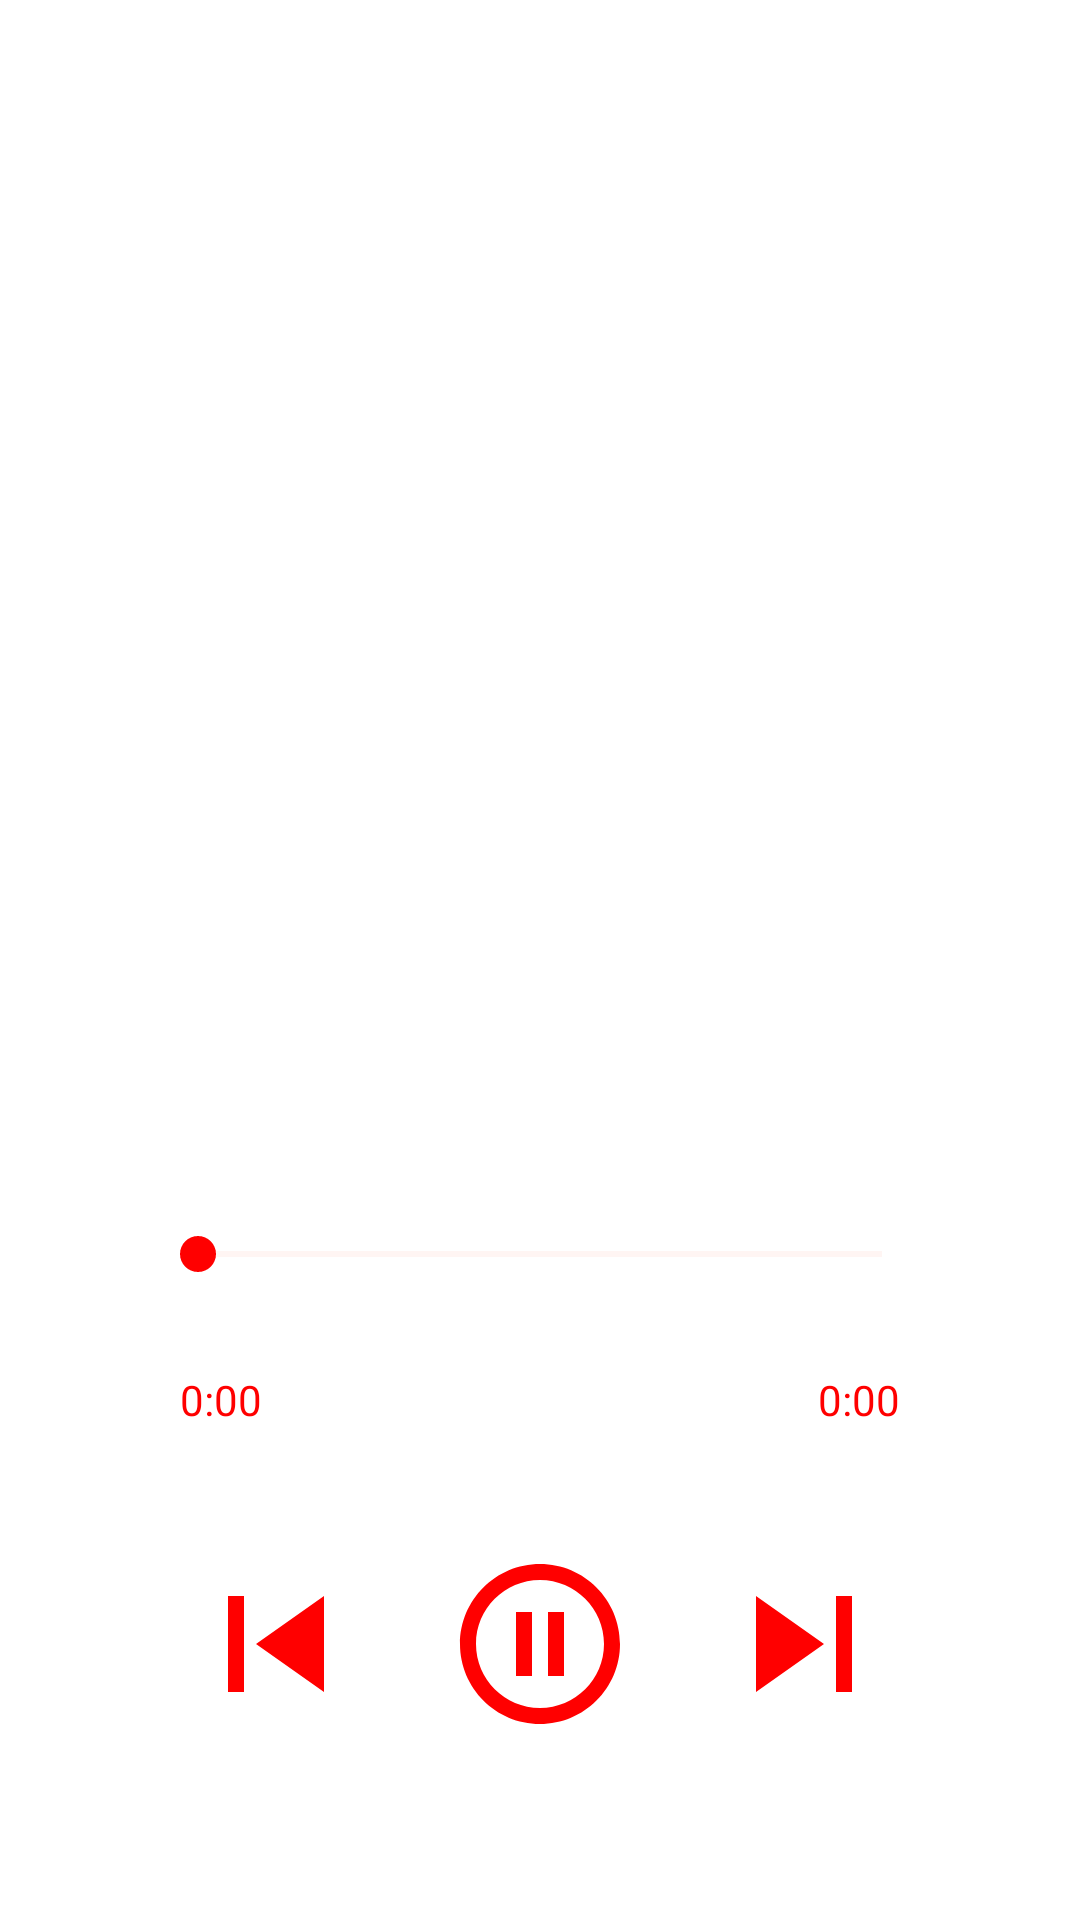

Here is an Android app screen rendered from its layout file. Give the layout XML and the strings, colors and styles it references.
<!-- AndroidManifest.xml: application theme Theme.PBPAndroidService -->
<!-- res/layout/activity_player.xml -->
<?xml version="1.0" encoding="utf-8"?>
<RelativeLayout xmlns:android="http://schemas.android.com/apk/res/android"
    xmlns:app="http://schemas.android.com/apk/res-auto"
    xmlns:tools="http://schemas.android.com/tools"
    android:layout_width="match_parent"
    android:layout_height="match_parent"
    android:background="#FFFFFF"
    tools:context=".MusicPlayerActivity">

    <TextView
        android:id="@+id/song_title"
        android:layout_width="match_parent"
        android:layout_height="wrap_content"
        android:layout_marginStart="20dp"
        android:layout_marginTop="60dp"
        android:layout_marginEnd="20dp"
        android:layout_marginBottom="20dp"
        android:ellipsize="marquee"
        android:gravity="center"
        android:padding="20dp"
        android:singleLine="true"
        android:textColor="#ff0000"
        android:textSize="30sp"
        android:textStyle="bold"
        />

    <ImageView
        android:layout_width="240dp"
        android:layout_height="240dp"
        android:id="@+id/music_icon_big"
        android:layout_centerHorizontal="true"
        android:padding="20dp"
        android:layout_above="@id/controls"
        android:src="@drawable/music_icon"/>

    <RelativeLayout
        android:layout_width="match_parent"
        android:layout_height="wrap_content"
        android:layout_alignParentBottom="true"
        android:id="@+id/controls"
        android:padding="40dp">

        <SeekBar
            android:id="@+id/seek_bar"
            android:layout_width="match_parent"
            android:layout_height="wrap_content"
            android:layout_marginStart="10dp"
            android:layout_marginTop="10dp"
            android:layout_marginEnd="10dp"
            android:layout_marginBottom="10dp"
            android:backgroundTint="@color/white"
            android:progressBackgroundTint="#FDD7D2"
            android:progressTint="#FF0000"
            android:thumbTint="#FF0000"
            />

        <TextView
            android:id="@+id/current_time"
            android:layout_width="wrap_content"
            android:layout_height="wrap_content"
            android:layout_below="@id/seek_bar"
            android:layout_alignParentStart="true"
            android:layout_marginStart="20dp"
            android:layout_marginTop="20dp"
            android:layout_marginEnd="20dp"
            android:layout_marginBottom="20dp"
            android:text="0:00"
            android:textColor="#ff0000" />

        <TextView
            android:id="@+id/total_time"
            android:layout_width="wrap_content"
            android:layout_height="wrap_content"
            android:layout_below="@id/seek_bar"
            android:layout_alignParentEnd="true"
            android:layout_marginStart="20dp"
            android:layout_marginTop="20dp"
            android:layout_marginEnd="20dp"
            android:layout_marginBottom="20dp"
            android:text="0:00"
            android:textColor="#ff0000" />

        <RelativeLayout
            android:layout_width="match_parent"
            android:layout_height="wrap_content"
            android:layout_below="@id/total_time"
            android:padding="20dp">

            <ImageView
                android:layout_width="wrap_content"
                android:layout_height="wrap_content"
                android:src="@drawable/ic_baseline_skip_previous_24"
                android:layout_centerVertical="true"
                android:layout_alignParentStart="true"
                android:id="@+id/previous"
                app:tint="#ff0000"
                />
            <ImageView
                android:layout_width="wrap_content"
                android:layout_height="wrap_content"
                android:src="@drawable/ic_baseline_skip_next_24"
                android:layout_centerVertical="true"
                android:layout_alignParentEnd="true"
                android:id="@+id/next"
                app:tint="#ff0000"/>

            <ImageView
                android:id="@+id/pause_play"
                android:layout_width="wrap_content"
                android:layout_height="wrap_content"
                android:layout_centerInParent="true"
                android:src="@drawable/ic_baseline_pause_circle_outline_24"
                app:tint="#ff0000" />

        </RelativeLayout>

    </RelativeLayout>

</RelativeLayout>
<!-- resources referenced by this layout -->
<resources>
  <!-- drawable ic_baseline_pause_circle_outline_24 (drawable) -->
  <?xml version="1.0" encoding="utf-8"?>
  <vector android:height="64dp" android:tint="#FFFFFF"
      android:viewportHeight="24" android:viewportWidth="24"
      android:width="64dp" xmlns:android="http://schemas.android.com/apk/res/android">
      <path android:fillColor="@android:color/white" android:pathData="M9,16h2L11,8L9,8v8zM12,2C6.48,2 2,6.48 2,12s4.48,10 10,10 10,-4.48 10,-10S17.52,2 12,2zM12,20c-4.41,0 -8,-3.59 -8,-8s3.59,-8 8,-8 8,3.59 8,8 -3.59,8 -8,8zM13,16h2L15,8h-2v8z"/>
  </vector>
  <!-- drawable ic_baseline_skip_next_24 (drawable) -->
  <?xml version="1.0" encoding="utf-8"?>
  <vector android:height="64dp" android:tint="#FFFFFF"
      android:viewportHeight="24" android:viewportWidth="24"
      android:width="64dp" xmlns:android="http://schemas.android.com/apk/res/android">
      <path android:fillColor="@android:color/white" android:pathData="M6,18l8.5,-6L6,6v12zM16,6v12h2V6h-2z"/>
  </vector>
  <!-- drawable ic_baseline_skip_previous_24 (drawable) -->
  <?xml version="1.0" encoding="utf-8"?>
  <vector android:height="64dp" android:tint="#FFFFFF"
      android:viewportHeight="24" android:viewportWidth="24"
      android:width="64dp" xmlns:android="http://schemas.android.com/apk/res/android">
      <path android:fillColor="@android:color/white" android:pathData="M6,6h2v12L6,18zM9.5,12l8.5,6L18,6z"/>
  </vector>
  <style name="Theme.PBPAndroidService" parent="Theme.MaterialComponents.DayNight.DarkActionBar">
          
          <item name="colorPrimary">@color/purple_500</item>
          <item name="colorPrimaryVariant">@color/purple_700</item>
          <item name="colorOnPrimary">@color/white</item>
          
          <item name="colorSecondary">@color/teal_200</item>
          <item name="colorSecondaryVariant">@color/teal_700</item>
          <item name="colorOnSecondary">@color/black</item>
          
          <item name="android:statusBarColor">?attr/colorPrimaryVariant</item>
          
      </style>
  <!-- not gathered from this repository: default colours our renderer supplied (Android Studio template values) -->
  <color name="purple_500">#FF6200EE</color>
  <color name="purple_700">#FF3700B3</color>
  <color name="teal_200">#FF03DAC5</color>
  <color name="teal_700">#FF018786</color>
  <color name="black">#FF000000</color>
  <color name="white">#FFFFFFFF</color>
</resources>
